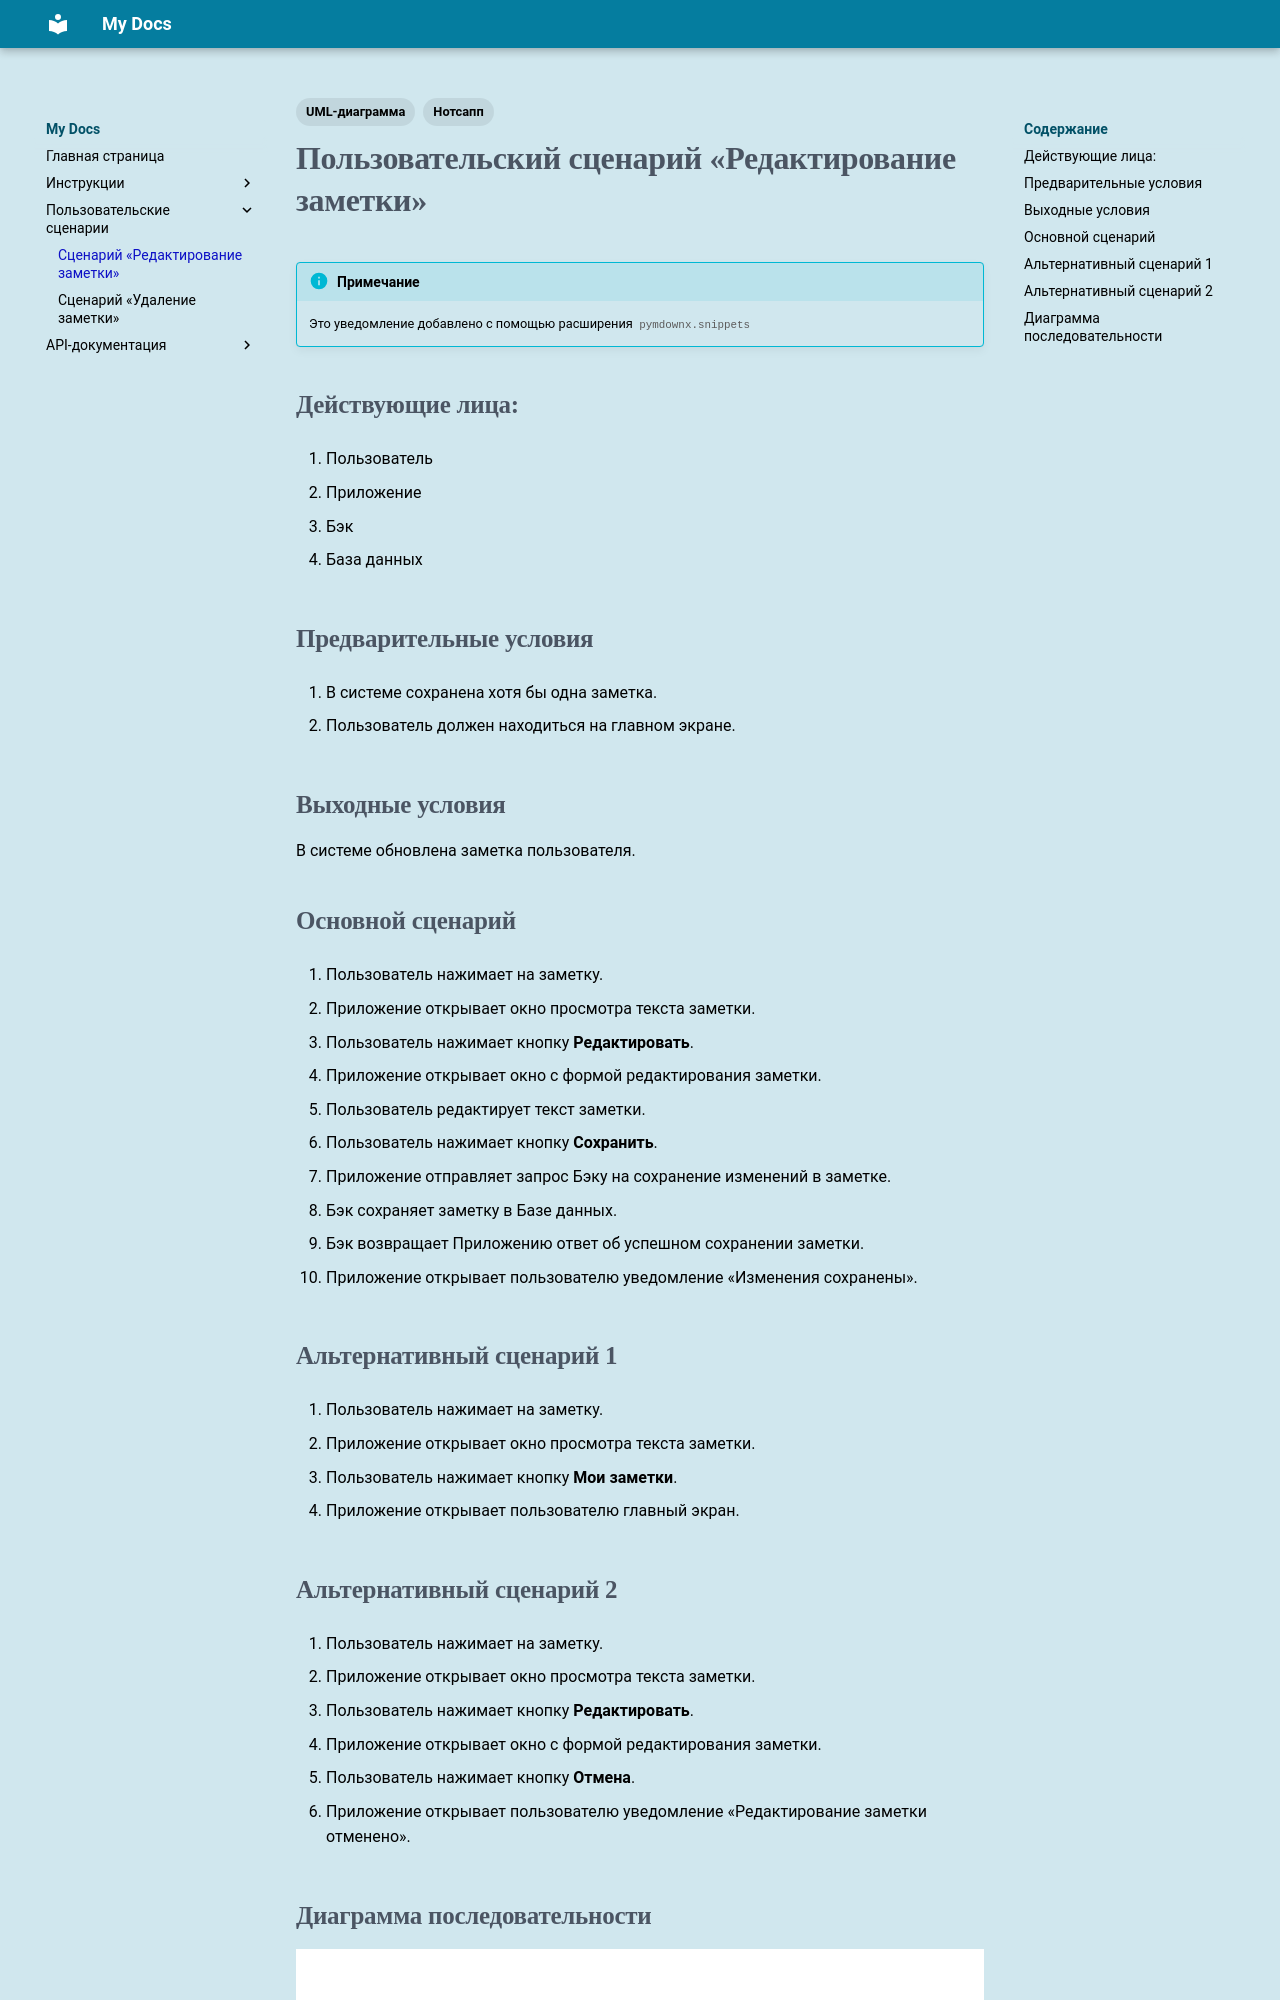

repository: ninapetroch/my-awesome-pet-project · page: scripts/noteedit/index.html · generator: mkdocs

---
tags:
  - Нотсапп
  - UML-диаграмма
---

# Пользовательский сценарий «Редактирование заметки»

--8<-- "source:warning"

--8<-- "source:characters"

--8<-- "source:conditions"

## Выходные условия 

В системе обновлена заметка пользователя. 

## Основной сценарий

1. Пользователь нажимает на заметку.

2. Приложение открывает окно просмотра текста заметки.

3. Пользователь нажимает кнопку **Редактировать**.

4. Приложение открывает окно с формой редактирования заметки.

5. Пользователь редактирует текст заметки.

6. Пользователь нажимает кнопку **Сохранить**.

7. Приложение отправляет запрос Бэку на сохранение изменений в заметке.

8. Бэк сохраняет заметку в Базе данных.

9. Бэк возвращает Приложению ответ об успешном сохранении заметки.

10. Приложение открывает пользователю уведомление 
«Изменения сохранены».

## Альтернативный сценарий 1

1. Пользователь нажимает на заметку.

2. Приложение открывает окно просмотра текста заметки.

3. Пользователь нажимает кнопку **Мои заметки**.

4. Приложение открывает пользователю главный экран. 

## Альтернативный сценарий 2

1. Пользователь нажимает на заметку.

2. Приложение открывает окно просмотра текста заметки.

3. Пользователь нажимает кнопку **Редактировать**.

4. Приложение открывает окно с формой редактирования заметки.

5. Пользователь нажимает кнопку **Отмена**.

6. Приложение открывает пользователю уведомление 
«Редактирование заметки отменено».
